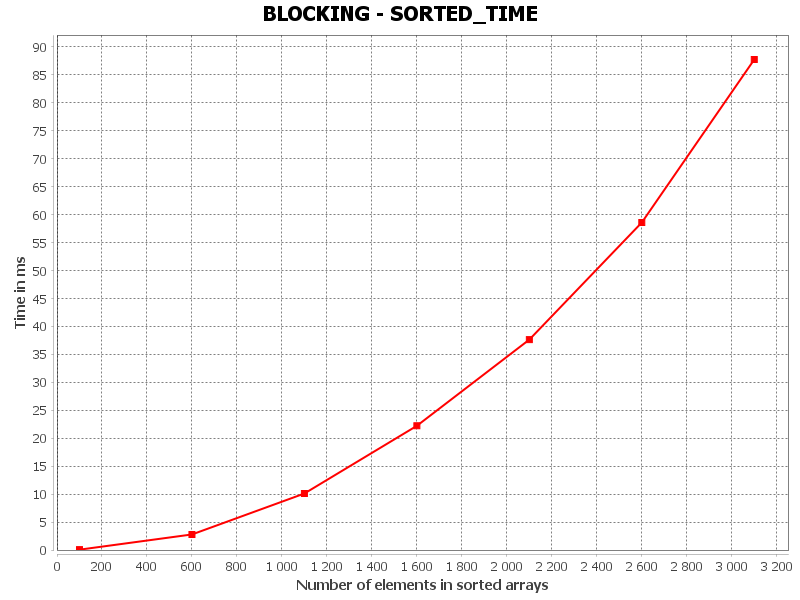

The file beside this chart, header and first rows:
SORTED_TIME, Number of elements in sorted arrays, Time in ms
0, 100.0, 0.05974
1, 600.0, 2.781
2, 1100, 10.11
3, 1600, 22.22
4, 2100, 37.64
5, 2600, 58.59
6, 3100, 87.76
